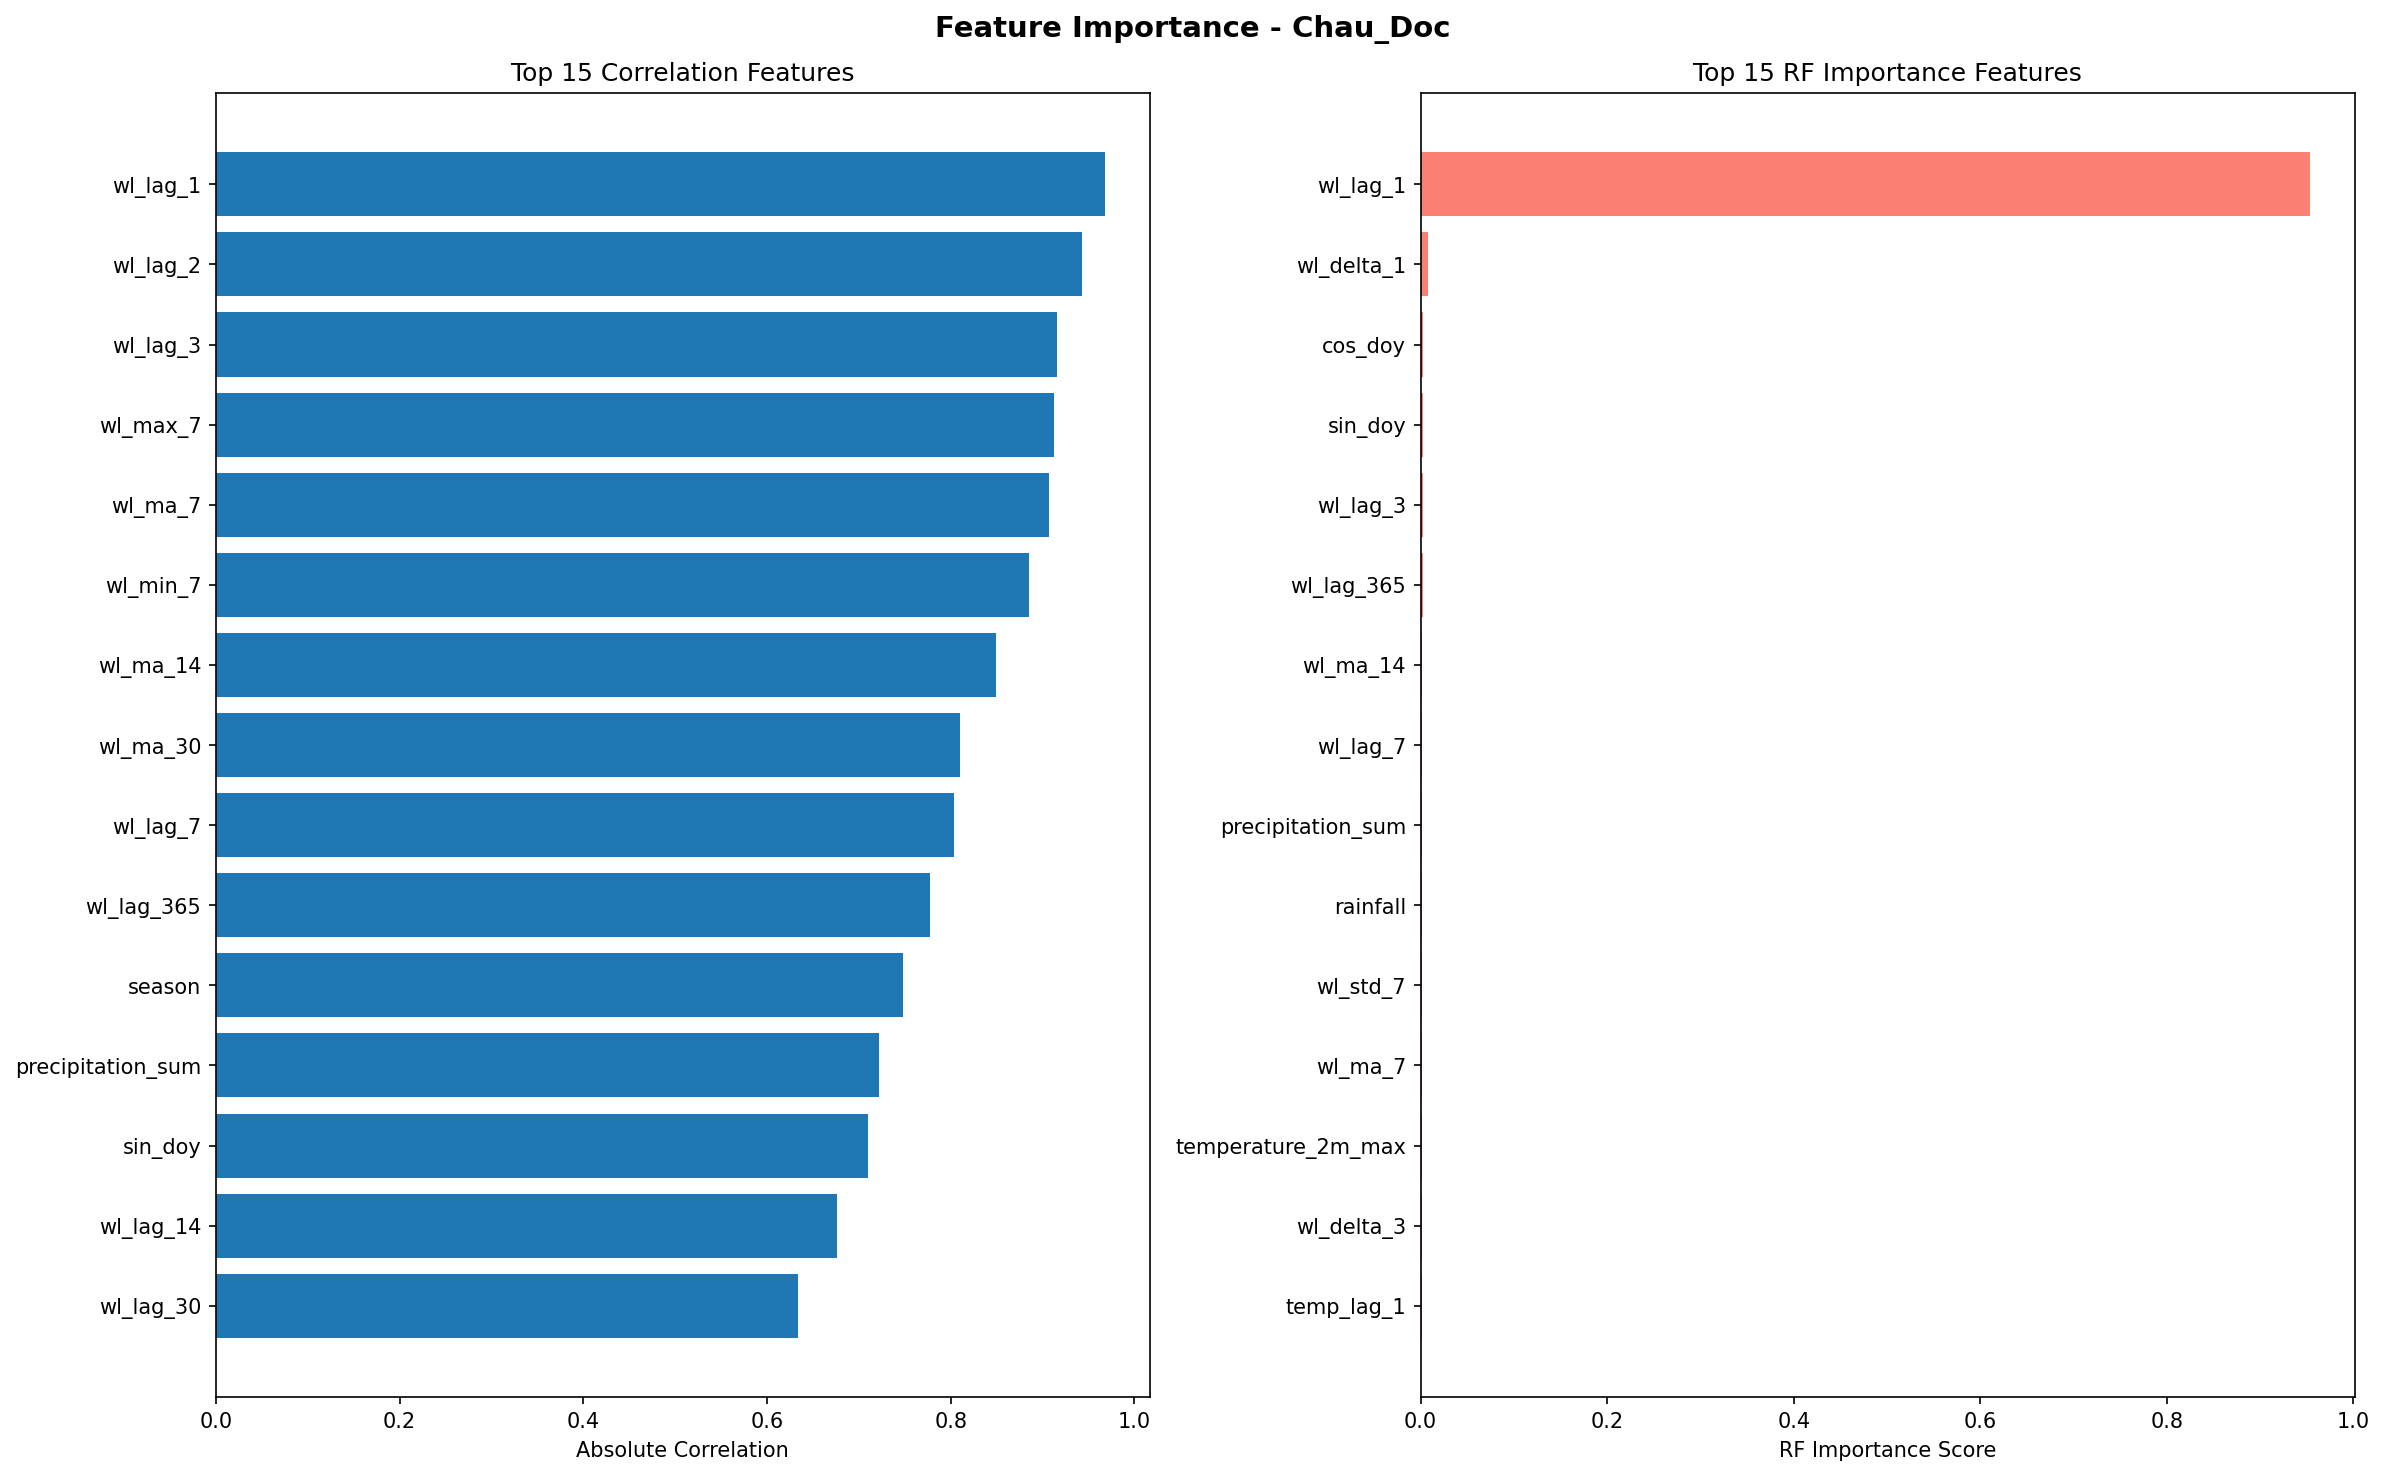

Source data for this figure (header and first rows):
feature, correlation_score, rf_score
wl_lag_1, 0.9684, 0.9539
wl_lag_2, 0.9427, 0.0009731
wl_lag_3, 0.9152, 0.002216
wl_max_7, 0.9129, 0.001091
wl_ma_7, 0.9066, 0.00137
wl_min_7, 0.8857, 0.00122
wl_ma_14, 0.8497, 0.001815
wl_ma_30, 0.8099, 0.0007888
wl_lag_7, 0.8036, 0.0016
wl_lag_365, 0.7779, 0.002205
season, 0.748, 0.0001669
precipitation_sum, 0.7223, 0.001512
sin_doy, 0.7098, 0.002399
wl_lag_14, 0.6764, 0.001162
wl_lag_30, 0.6337, 0.001118
precip_evap_interaction, 0.6337, 0.001086
rain_ma_14, 0.6107, 0.0008359
rain_ma_7, 0.5626, 0.0007974
month, 0.5233, 0.0004824
cos_doy, 0.3674, 0.002995
wl_std_7, 0.3368, 0.001389
rainfall, 0.3305, 0.00144
rain_lag_1, 0.3272, 0.0001734
rain_temp_interaction, 0.3252, 0.0001386
rain_lag_3, 0.3241, 0.0003146
temp_ma_14, 0.2311, 0.0007616
et0_fao_evapotranspiration, 0.1877, 0.001177
wl_delta_3, 0.1844, 0.001366
temp_ma_7, 0.18, 0.000697
wl_delta_1, 0.1656, 0.008131
temp_lag_3, 0.1289, 0.001
rain_ratio, 0.1276, 0.0007935
temp_lag_1, 0.1081, 0.001254
temperature_2m_max, 0.09863, 0.001369
rain_delta_1, 0.003437, 0.0002892
